Dataset: Dataset-TSTH (GitHub, CRISTIANNICOLASTAMBUNAN12/Dataset-TSTH). Classes: sehat, tidak sehat.

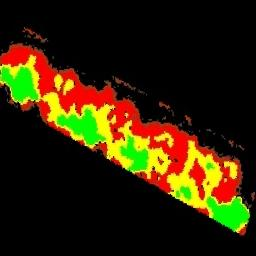
Label: tidak sehat

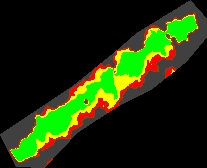
Label: sehat

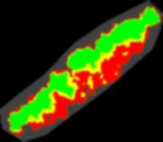
Label: sehat

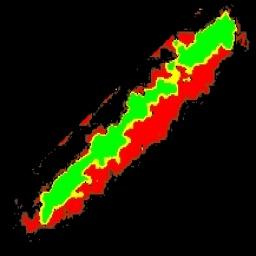
Label: tidak sehat

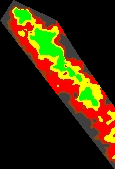
Label: tidak sehat

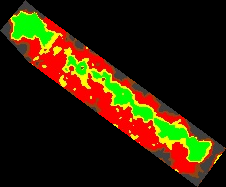
Label: tidak sehat
